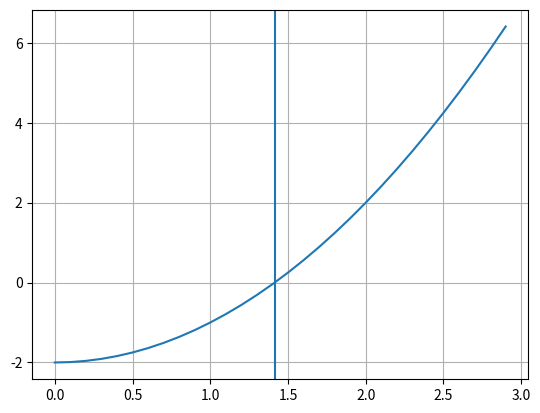

The script that saved this image:
import matplotlib.pyplot as plt
import numpy as np

def false_position_method(f, a, b, tol=1e-5):
    if f(a) * f(b) >= 0:
        raise ValueError("f(a) and f(b) must have opposite signs.")

    c = a - (f(a) * (b - a) / (f(b) - f(a)))

    if abs(f(c)) < tol:
        return c
    elif f(a) * f(c) < 0:
        return false_position_method(f, a, c, tol)
    else:
        return false_position_method(f, c, b, tol)

# Simple function
def f(x):
  return x**2 - 2

root = false_position_method(f, 0, 10)

# Let's plot the result
x = np.arange(0, 3, 0.1)
print(x) # Print the values of x

plt.plot(x, f(x))
plt.axvline(root)

plt.grid()
plt.show()
